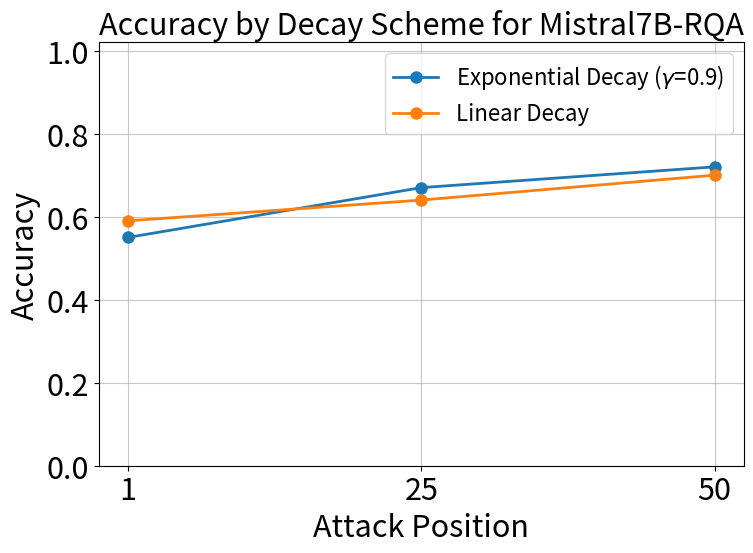

The script that saved this image: (Note: this script raises an exception after producing the figure.)
import os
from pathlib import Path
import matplotlib.pyplot as plt
import numpy as np

# Consistent font sizes
SMALL_SIZE = 16
MEDIUM_SIZE = 18
BIGGER_SIZE = 22

plt.rc('font', size=BIGGER_SIZE)
plt.rc('axes', titlesize=BIGGER_SIZE)
plt.rc('axes', labelsize=BIGGER_SIZE)
plt.rc('xtick', labelsize=BIGGER_SIZE)
plt.rc('ytick', labelsize=BIGGER_SIZE)
plt.rc('legend', fontsize=SMALL_SIZE) # Or MEDIUM_SIZE if SMALL_SIZE is too small
plt.rc('figure', titlesize=BIGGER_SIZE)

# Hardcoded data
# Accuracies for Attack @ Pos 1, 25, 50 respectively
data_decay_schemes = {
    "Exponential Decay ($\\gamma$=0.9)": [0.55, 0.67, 0.72],
    "Linear Decay": [0.59, 0.64, 0.70],
}

# X-axis labels (Attack Positions)
attack_positions_display = [1, 25, 50]
# Numeric positions for plotting if x-axis is treated as categorical
attack_positions_numeric = np.arange(len(attack_positions_display))

# Model and Dataset details for the title (assuming these are constant for this plot)
model_name = "Mistral7B"
dataset_name = "RQA"
# Assuming these parameters were constant for the experiments you're comparing
# If not, they might need to be part of the legend or title.
# For this plot, the varying part is the decay scheme.
# fixed_params_note = "(m=2, T=20)" # Example if m and T were fixed

# Markers and linestyles for different decay schemes
markers = ["o"] # Add more if you have more schemes
linestyles = ['-']

# Create the plot
fig, ax = plt.subplots(figsize=(8, 6)) # Single plot

plot_title = f"Accuracy by Decay Scheme for {model_name}-{dataset_name}"
# if fixed_params_note:
#     plot_title += f"\n{fixed_params_note}"
ax.set_title(plot_title) # Added padding for title

for i, (scheme_name, accuracies) in enumerate(data_decay_schemes.items()):
    ax.plot(attack_positions_numeric, accuracies, label=scheme_name,
            marker=markers[i % len(markers)],
            linestyle=linestyles[i % len(linestyles)],
            linewidth=2, markersize=8)

# Formatting the plot
ax.set_xlabel("Attack Position")
ax.set_ylabel("Accuracy")
ax.set_xticks(attack_positions_numeric)
ax.set_xticklabels(attack_positions_display)

ax.set_ylim(0, 1.02) # Start y-axis from 0 for accuracy, slight top padding
ax.set_yticks([0.0, 0.2, 0.4, 0.6, 0.8, 1.0])
ax.grid(True, linestyle='-', alpha=0.7) # Lighter grid

# Legend
# Common locations: 'best', 'upper left', 'upper right', 'lower left', 'lower right'
ax.legend(loc='upper right') # 'best' tries to find an optimal spot

plt.tight_layout() # Adjust layout

def find_repo_root(start: Path) -> Path:
    cand = start
    while cand != cand.parent:
        if (cand / "output").exists() or (cand / ".git").exists() or (cand / "README.md").exists():
            return cand
        cand = cand.parent
    return start

REPO_ROOT = find_repo_root(Path(__file__).resolve().parent)
FIG_DIR = REPO_ROOT / "figs" / "decay_scheme"
os.makedirs(FIG_DIR, exist_ok=True)
save_path = FIG_DIR / f"{model_name}_{dataset_name}_decay_schemes_comparison.png"
plt.savefig(str(save_path), bbox_inches='tight')
print(f"Saved figure: {save_path}")

plt.show() # Display the plot
plt.close(fig) # Close the figure object
